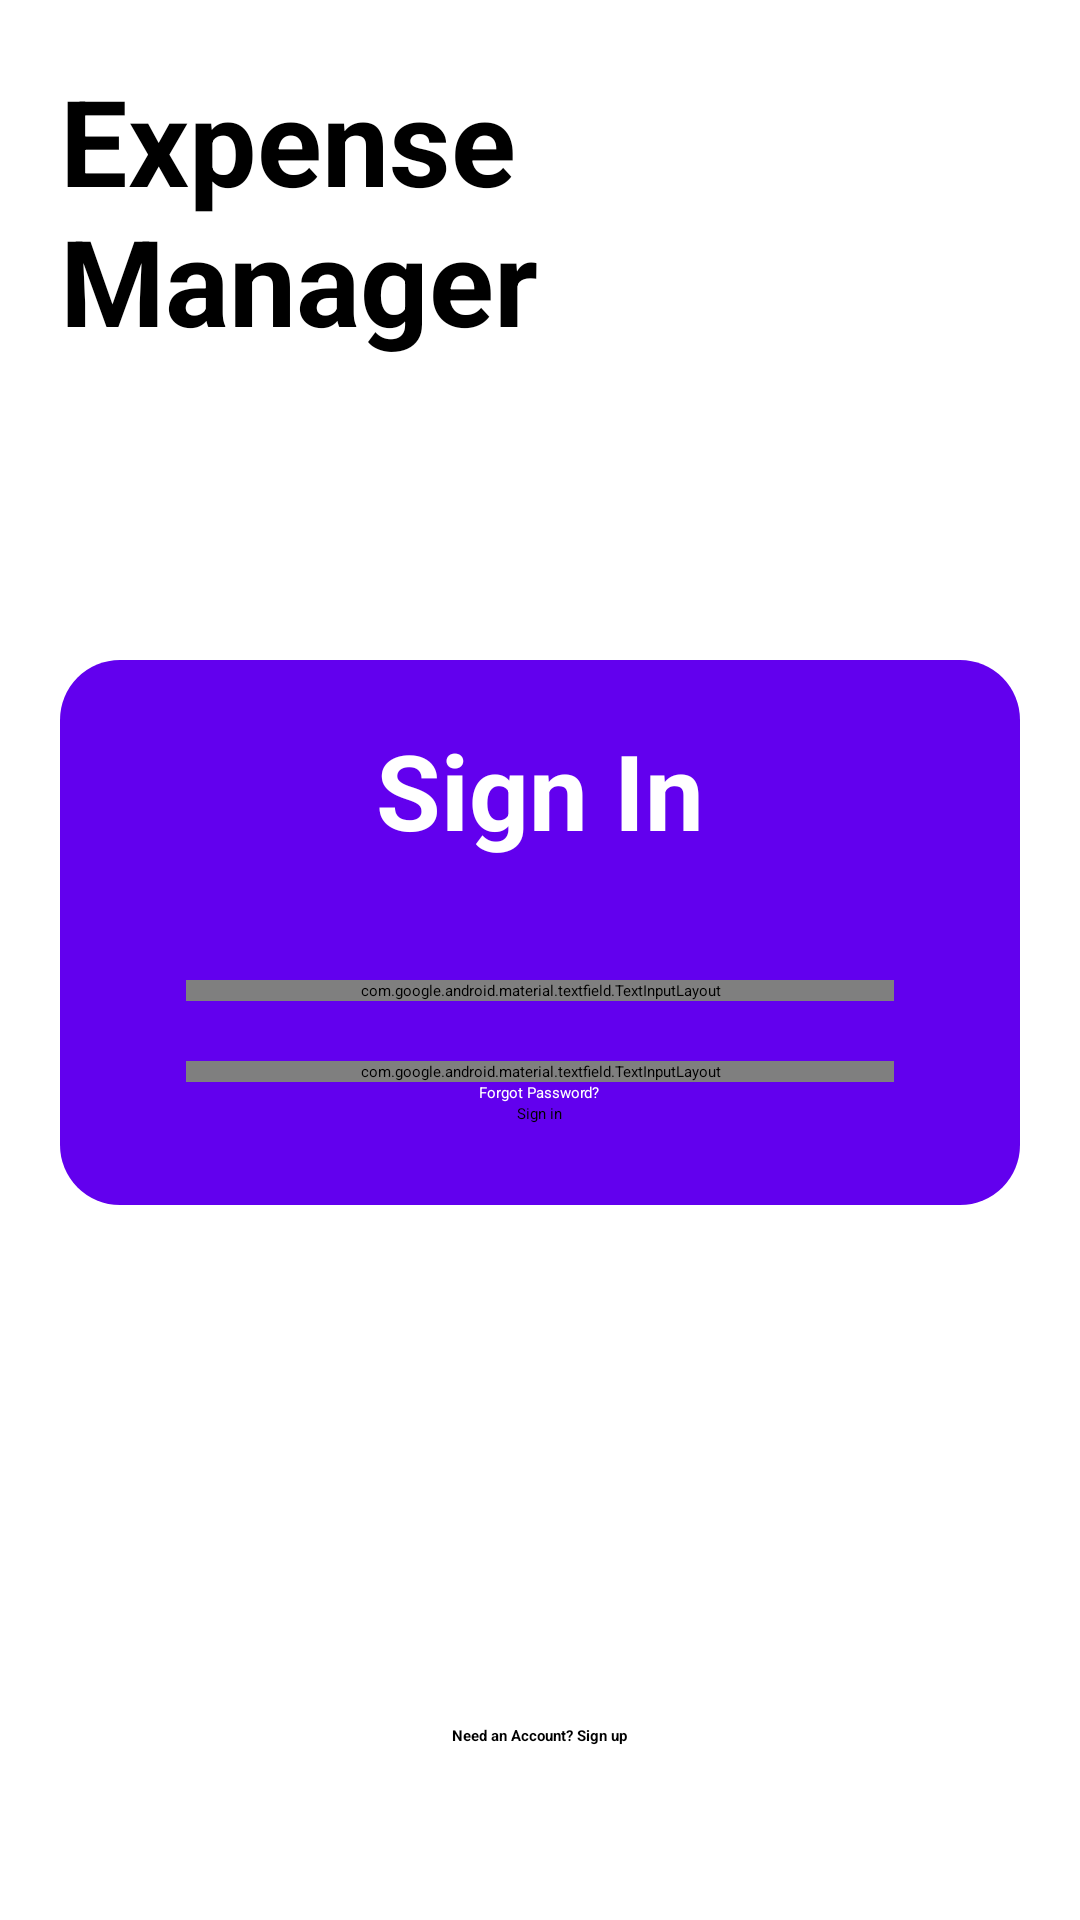

Reconstruct the res/layout file that produces this screen, plus the resources it refers to.
<!-- AndroidManifest.xml: application theme Theme.ExpenseManager -->
<!-- res/layout/signin_page.xml -->
<?xml version="1.0" encoding="utf-8"?>
<androidx.constraintlayout.widget.ConstraintLayout xmlns:android="http://schemas.android.com/apk/res/android"
    xmlns:app="http://schemas.android.com/apk/res-auto"
    xmlns:tools="http://schemas.android.com/tools"
    android:layout_width="match_parent"
    android:layout_height="match_parent">

    <RelativeLayout
        android:layout_width="match_parent"
        android:layout_height="match_parent"
        tools:context=".MainActivity">
        <TextView
            android:id="@+id/title"
            android:layout_width="wrap_content"
            android:layout_height="wrap_content"
            android:text="Expense Manager"
            android:textColor="@color/black"
            android:layout_margin="20dp"
            android:layout_centerHorizontal="true"
            android:textStyle="bold"
            android:textSize="40dp"
            />

        <RelativeLayout
            style="@style/RoundedBoxWithShadow"
            android:layout_width="match_parent"
            android:layout_height="wrap_content"
            android:layout_below="@id/title"
            android:layout_marginStart="20dp"
            android:layout_marginTop="80dp"
            android:layout_marginEnd="20dp"
            android:layout_marginBottom="20dp"
            android:paddingTop="0dp"
            android:paddingEnd="22dp"
            android:paddingStart="22dp"
            android:paddingBottom="22dp"
            >

            <TextView
                android:id="@+id/signin_title"
                android:layout_width="match_parent"
                android:layout_height="wrap_content"
                android:layout_marginStart="20dp"
                android:layout_marginTop="20dp"
                android:layout_marginEnd="20dp"
                android:layout_marginBottom="20dp"
                android:gravity="center"
                android:text="Sign In"
                android:textColor="@color/white"
                android:textSize="35dp"
                android:textStyle="bold" />


                <com.google.android.material.textfield.TextInputLayout
                    android:id="@+id/username_layout"
                    android:layout_below="@+id/signin_title"
                    android:layout_width="match_parent"
                    android:layout_height="wrap_content"
                    android:layout_marginStart="20dp"
                    android:layout_marginTop="20dp"
                    android:layout_marginEnd="20dp"
                    android:hint="Username"
                    app:hintEnabled="true"
                    app:boxBackgroundColor="@color/white"
                    app:endIconMode="custom"
                    app:endIconDrawable="@drawable/ic_username"
                    >
                    <com.google.android.material.textfield.TextInputEditText
                        android:layout_width="match_parent"
                        android:layout_height="wrap_content"
                        android:inputType="text"
                        />
                </com.google.android.material.textfield.TextInputLayout>


                <com.google.android.material.textfield.TextInputLayout
                    android:id="@+id/password_layout"
                    android:layout_below="@+id/username_layout"
                    android:layout_width="match_parent"
                    android:layout_height="wrap_content"
                    android:layout_marginStart="20dp"
                    android:layout_marginTop="20dp"
                    android:layout_marginEnd="20dp"
                    android:hint="Password"
                    app:endIconMode="password_toggle"
                    app:hintEnabled="true"
                    app:boxBackgroundColor="@color/white">

                    <com.google.android.material.textfield.TextInputEditText
                        android:id="@+id/password"
                        android:layout_width="match_parent"
                        android:layout_height="wrap_content"
                        android:inputType="textPassword"
                        />
                </com.google.android.material.textfield.TextInputLayout>

                <Button
                    android:id="@+id/signin_btn"
                    android:layout_width="wrap_content"
                    android:layout_height="wrap_content"
                    android:layout_below="@id/forget"
                    android:layout_centerHorizontal="true"
                    android:layout_marginBottom="5dp"
                    android:backgroundTint="@color/design_default_color_on_secondary"
                    android:text="Sign in" />

            <Button
                android:id="@+id/forget"
                android:layout_width="wrap_content"
                android:layout_height="wrap_content"
                android:layout_below="@id/password_layout"
                android:layout_centerHorizontal="true"
                android:background="?android:attr/selectableItemBackground"
                android:text="Forgot Password?"
                android:textColor="@color/white" />

        </RelativeLayout>
        <Button
            android:id="@+id/signup"
            android:layout_width="wrap_content"
            android:layout_height="wrap_content"
            android:layout_alignParentBottom="true"
            android:layout_centerHorizontal="true"
            android:layout_marginTop="229dp"
            android:layout_marginBottom="58dp"
            android:background="?android:attr/selectableItemBackground"
            android:text="Need an Account? Sign up"
            android:textColor="@color/black"
            android:textStyle="bold" />
    </RelativeLayout>
</androidx.constraintlayout.widget.ConstraintLayout>
<!-- resources referenced by this layout -->
<resources>
  <color name="black">#FF000000</color>
  <color name="white">#FFFFFFFF</color>
  <style name="RoundedBoxWithShadow">
          <item name="android:background">@drawable/shadow_box</item>
          <item name="android:elevation">8dp</item> 
      </style>
  <!-- drawable shadow_box (drawable) -->
  <shape xmlns:android="http://schemas.android.com/apk/res/android" android:shape="rectangle">
      <solid android:color="@color/purple_500" />
      <corners android:radius="20dp" />
  </shape>
  <color name="purple_500">#FF6200EE</color>
</resources>
